Run: headless pygame with SDL's dummy video driver; simulated clock (each Clock.tick advances the game by its frame time, no real sleeping); random seed 0; keys injected as events and as key.get_pressed() state; no mouse input.
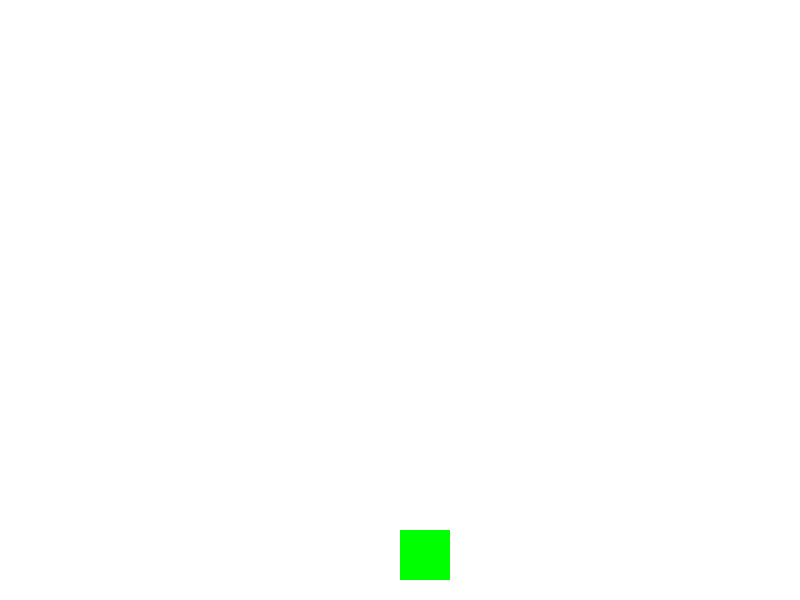
Frame 1 of 4 · flips 1–60 · no input
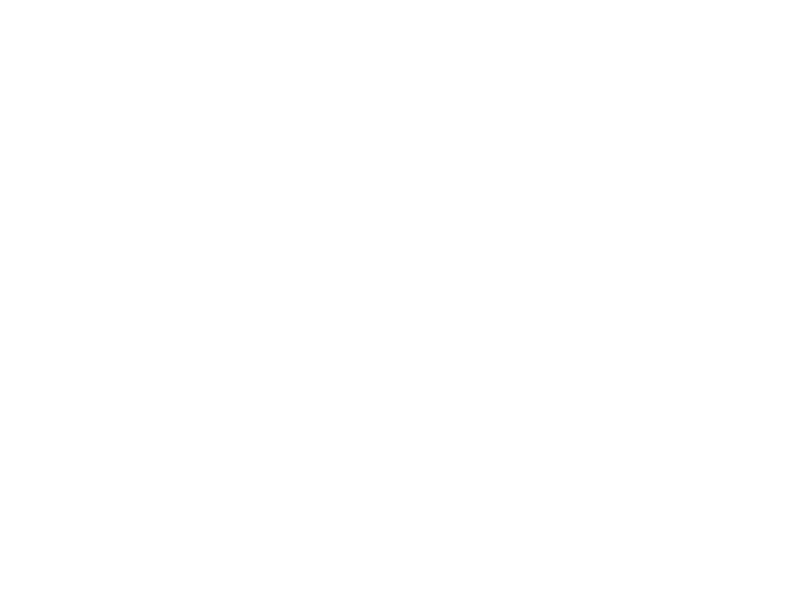
Frame 2 of 4 · flips 61–180 · tapped SPACE, RETURN · held RIGHT (→), D
Frame 3 of 4 · flips 181–300 · held DOWN (↓), S · screen unchanged from frame 2, image omitted
Frame 4 of 4 · flips 301–420 · held LEFT (←), A, UP (↑), W · screen same as frame 1, image omitted

The pygame program that drew these frames:

import pygame
import sys

# Initialize Pygame
pygame.init()

# Constants
SCREEN_WIDTH, SCREEN_HEIGHT = 800, 600
WHITE = (255, 255, 255)

# Create the screen
screen = pygame.display.set_mode((SCREEN_WIDTH, SCREEN_HEIGHT))
pygame.display.set_caption('Super Mario-like Game')

# Frame rate
clock = pygame.time.Clock()

# Player class
class Player:
    def __init__(self):
        self.image = pygame.Surface((50, 50))  # Temporary placeholder
        self.image.fill((0, 255, 0))  # Green color
        self.rect = self.image.get_rect()  
        self.rect.x = SCREEN_WIDTH // 2
        self.rect.y = SCREEN_HEIGHT - 70
        self.speed = 5

    def update(self, keys):
        if keys[pygame.K_LEFT]:
            self.rect.x -= self.speed
        if keys[pygame.K_RIGHT]:
            self.rect.x += self.speed
        if keys[pygame.K_UP]:
            self.rect.y -= self.speed
        if keys[pygame.K_DOWN]:
            self.rect.y += self.speed

    def draw(self, surface):
        surface.blit(self.image, self.rect)

# Game loop
def main():
    player = Player()
    while True:
        for event in pygame.event.get():
            if event.type == pygame.QUIT:
                pygame.quit()
                sys.exit()

        keys = pygame.key.get_pressed()
        player.update(keys)

        # Drawing
        screen.fill(WHITE)
        player.draw(screen)
        pygame.display.flip()

        # Cap the frame rate
        clock.tick(60)

if __name__ == '__main__':
    main()
